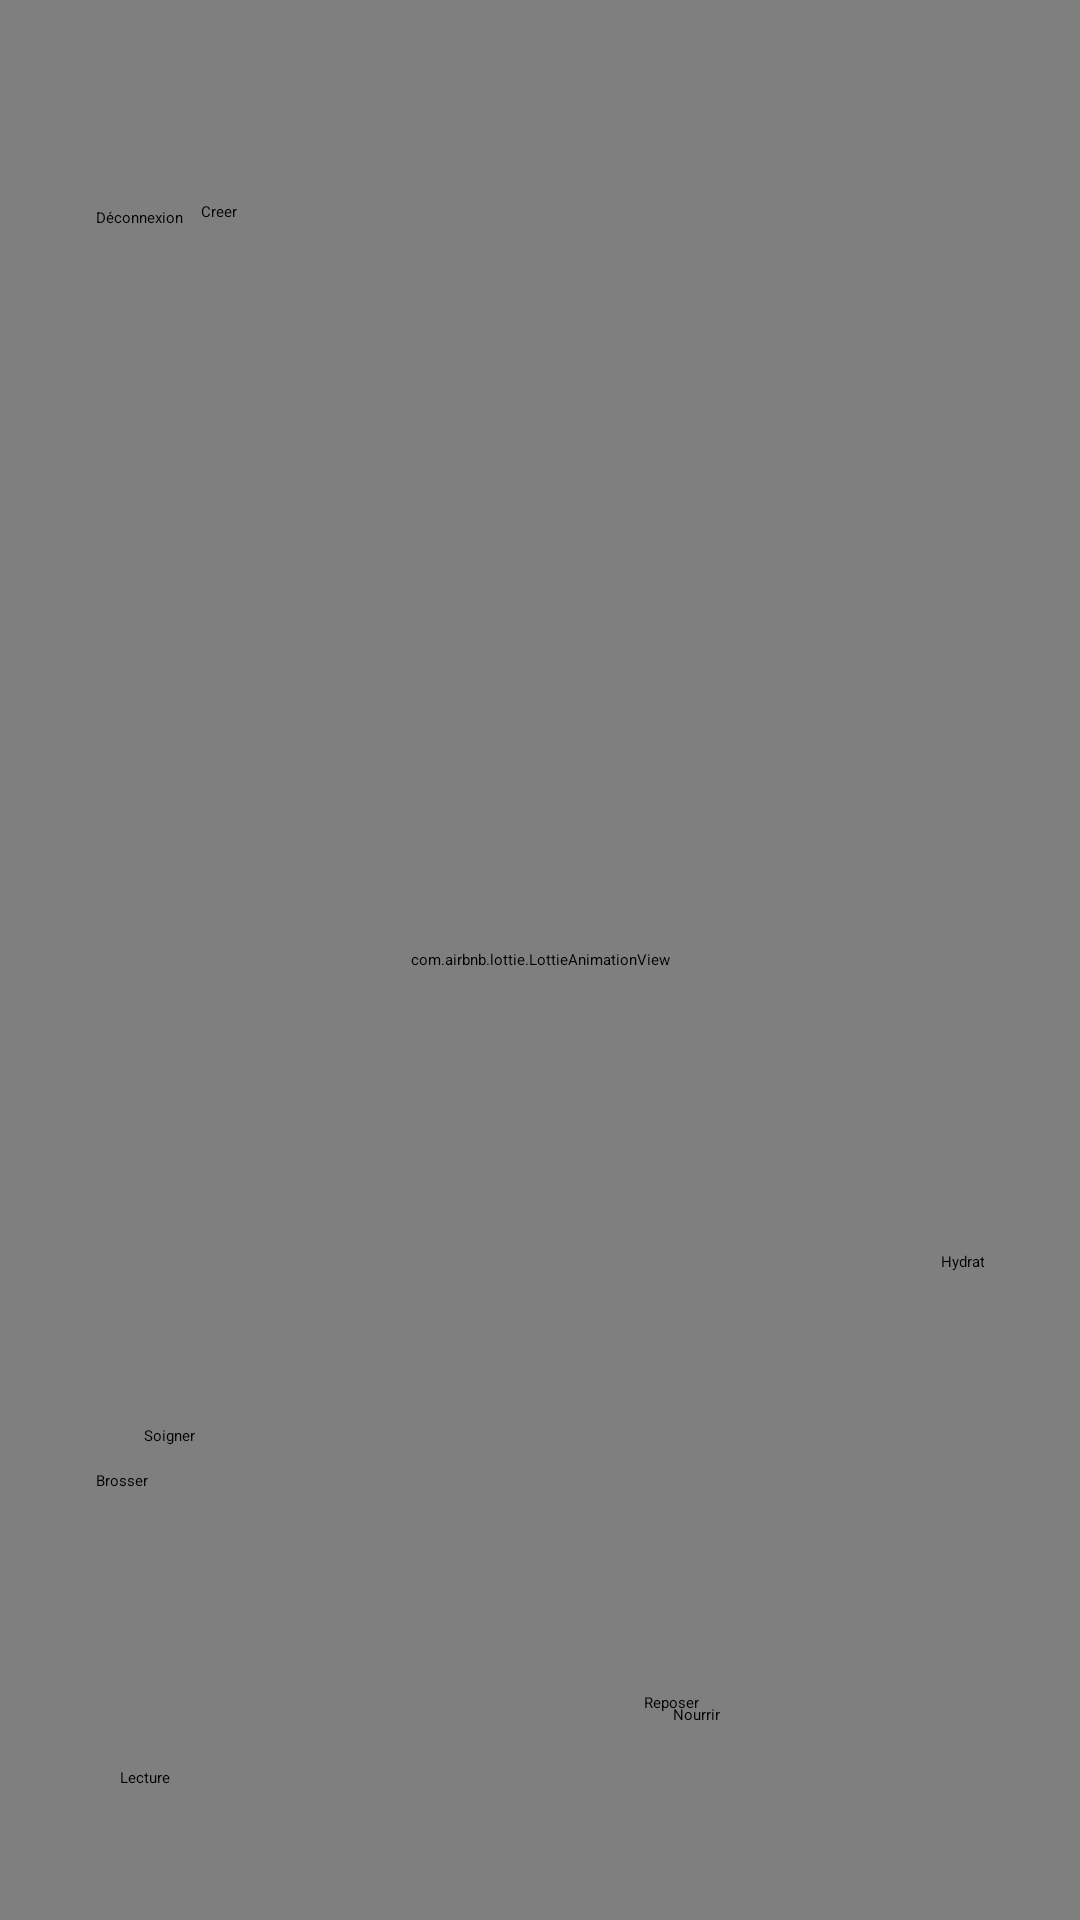

Android layout source for this screen:
<!-- AndroidManifest.xml: application theme Theme.Tamagotchi -->
<!-- res/layout/activity_mainoriginal.xml -->
<?xml version="1.0" encoding="utf-8"?>
<androidx.constraintlayout.widget.ConstraintLayout xmlns:android="http://schemas.android.com/apk/res/android"
    xmlns:app="http://schemas.android.com/apk/res-auto"
    xmlns:tools="http://schemas.android.com/tools"
    android:id="@+id/main"
    android:layout_width="match_parent"
    android:layout_height="match_parent"
    tools:context=".view.MainActivity">

    <com.airbnb.lottie.LottieAnimationView
        android:id="@+id/lottie"
        android:layout_width="0dp"
        android:layout_height="0dp"
        android:scaleType="centerCrop"
        app:layout_constraintBottom_toBottomOf="parent"
        app:layout_constraintEnd_toEndOf="parent"
        app:layout_constraintStart_toStartOf="parent"
        app:layout_constraintTop_toTopOf="parent"
        app:lottie_autoPlay="true"
        app:lottie_rawRes="@raw/tama1"
        tools:ignore="MissingConstraints" />

    <RelativeLayout
        android:id="@+id/linearLayout2"
        android:layout_width="0dp"
        android:layout_height="0dp"
        android:gravity="center"
        android:orientation="vertical"
        android:padding="32dp"
        app:layout_constraintBottom_toBottomOf="parent"
        app:layout_constraintEnd_toEndOf="parent"
        app:layout_constraintHorizontal_bias="1.0"
        app:layout_constraintStart_toStartOf="parent"
        app:layout_constraintTop_toTopOf="parent"
        app:layout_constraintVertical_bias="1.0"
        tools:ignore="MissingConstraints">

        <Button
            android:id="@+id/soignerButton"
            android:layout_width="wrap_content"
            android:layout_height="wrap_content"
            android:layout_alignParentStart="true"
            android:layout_alignParentTop="true"
            android:layout_marginStart="16dp"
            android:layout_marginTop="443dp"
            android:onClick="soigner"
            android:text="Soigner"
            app:layout_constraintBaseline_toBaselineOf="@+id/nourrirButton"
            app:layout_constraintStart_toStartOf="parent" />

        <Button
            android:id="@+id/brosserButton"
            android:layout_width="149dp"
            android:layout_height="wrap_content"
            android:layout_alignParentEnd="true"
            android:layout_alignParentBottom="true"
            android:layout_marginEnd="225dp"
            android:layout_marginBottom="111dp"
            android:onClick="brosser"
            android:text="Brosser"
            app:layout_constraintBaseline_toBaselineOf="@+id/nourrirButton"
            app:layout_constraintEnd_toEndOf="parent" />

        <Button
            android:id="@+id/creerButton"
            android:layout_width="wrap_content"
            android:layout_height="wrap_content"
            android:layout_marginStart="35dp"
            android:layout_marginTop="35dp"
            android:onClick="creer"
            android:text="Creer"
            app:layout_constraintStart_toStartOf="parent"
            app:layout_constraintTop_toTopOf="parent" />

        <Button
            android:id="@+id/nourrirButton"
            android:layout_width="wrap_content"
            android:layout_height="wrap_content"
            android:layout_alignParentTop="true"
            android:layout_alignParentEnd="true"
            android:layout_marginStart="24dp"
            android:layout_marginTop="536dp"
            android:layout_marginEnd="88dp"
            android:onClick="nourrir"
            android:text="Nourrir"
            app:layout_constraintBottom_toTopOf="@+id/lecturebutton"
            app:layout_constraintStart_toEndOf="@+id/soignerButton" />

        <Button
            android:id="@+id/buttonDeconnexion"
            android:layout_width="wrap_content"
            android:layout_height="wrap_content"
            android:layout_alignParentBottom="true"
            android:layout_marginTop="35dp"
            android:layout_marginEnd="36dp"
            android:layout_marginBottom="532dp"
            android:onClick="deconnexion"
            android:text="@string/d_connexion"
            app:layout_constraintEnd_toEndOf="parent"
            app:layout_constraintTop_toTopOf="parent" />

        <Button
            android:id="@+id/lecturebutton"
            android:layout_width="wrap_content"
            android:layout_height="wrap_content"
            android:layout_alignParentStart="true"
            android:layout_alignParentBottom="true"
            android:layout_marginStart="8dp"
            android:layout_marginTop="266dp"
            android:layout_marginBottom="12dp"
            android:onClick="lecture"
            android:text="Lecture"
            app:layout_constraintStart_toStartOf="@+id/nourrirButton"
            app:layout_constraintTop_toTopOf="parent" />

        <TextView
            android:id="@+id/textView"
            android:layout_width="0dp"
            android:layout_height="0dp"
            android:layout_marginStart="10dp"
            android:layout_marginTop="24dp"
            android:layout_marginEnd="10dp"
            android:layout_marginBottom="16dp"
            android:text="Hello World!"
            app:layout_constraintBottom_toBottomOf="parent"
            app:layout_constraintEnd_toEndOf="parent"
            app:layout_constraintStart_toStartOf="parent"
            app:layout_constraintTop_toBottomOf="@+id/lecturebutton" />

        <Button
            android:id="@+id/hydraterButton"
            android:layout_width="wrap_content"
            android:layout_height="wrap_content"
            android:layout_alignParentEnd="true"
            android:layout_alignParentBottom="true"
            android:layout_marginEnd="-5dp"
            android:layout_marginBottom="184dp"
            android:onClick="hydrater"
            android:text="Hydrater" />

        <Button
            android:id="@+id/reposerButton"
            android:layout_width="wrap_content"
            android:layout_height="wrap_content"
            android:layout_alignParentEnd="true"
            android:layout_alignParentBottom="true"
            android:layout_marginEnd="95dp"
            android:layout_marginBottom="37dp"
            android:onClick="reposer"
            android:text="Reposer" />

        <ProgressBar
            android:id="@+id/progressSante"
            style="@android:style/Widget.ProgressBar.Horizontal"
            android:layout_width="100dp"
            android:layout_height="100dp"
            android:layout_alignParentEnd="true"
            android:layout_alignParentBottom="true"
            android:layout_marginEnd="27dp"
            android:layout_marginBottom="518dp"
            android:indeterminate="false"
            android:max="100"
            android:progress="0"
            android:progressDrawable="@drawable/circular_progress" />

        <ProgressBar
            android:id="@+id/progressHygiene"
            style="@android:style/Widget.ProgressBar.Horizontal"
            android:layout_width="100dp"
            android:layout_height="100dp"
            android:layout_alignParentEnd="true"
            android:layout_alignParentBottom="true"
            android:layout_marginEnd="238dp"
            android:layout_marginBottom="568dp"
            android:indeterminate="false"
            android:max="100"
            android:progress="0"
            android:progressDrawable="@drawable/circular_progress" />

        <ProgressBar
            android:id="@+id/progressFaim"
            style="@android:style/Widget.ProgressBar.Horizontal"
            android:layout_width="108dp"
            android:layout_height="109dp"
            android:layout_alignParentEnd="true"
            android:layout_alignParentBottom="true"
            android:layout_marginEnd="291dp"
            android:layout_marginBottom="289dp"
            android:indeterminate="false"
            android:max="100"
            android:progress="0"
            android:progressDrawable="@drawable/circular_progress" />

        <ProgressBar
            android:id="@+id/progressBonheur"
            style="@android:style/Widget.ProgressBar.Horizontal"
            android:layout_width="100dp"
            android:layout_height="100dp"
            android:layout_alignParentEnd="true"
            android:layout_alignParentBottom="true"
            android:layout_marginEnd="6dp"
            android:layout_marginBottom="354dp"
            android:indeterminate="false"
            android:max="100"
            android:progress="0"
            android:progressDrawable="@drawable/circular_progress" />

        <ProgressBar
            android:id="@+id/progressEnergie"
            style="@android:style/Widget.ProgressBar.Horizontal"
            android:layout_width="86dp"
            android:layout_height="81dp"
            android:layout_alignParentEnd="true"
            android:layout_alignParentBottom="true"
            android:layout_marginEnd="151dp"
            android:layout_marginBottom="420dp"
            android:indeterminate="false"
            android:max="100"
            android:progress="0"
            android:progressDrawable="@drawable/circular_progress" />

        <ProgressBar
            android:id="@+id/progressSoif"
            style="@android:style/Widget.ProgressBar.Horizontal"
            android:layout_width="100dp"
            android:layout_height="100dp"
            android:layout_alignParentEnd="true"
            android:layout_alignParentBottom="true"
            android:layout_marginEnd="295dp"
            android:layout_marginBottom="396dp"
            android:indeterminate="false"
            android:max="100"
            android:progress="0"
            android:progressDrawable="@drawable/circular_progress" />
    </RelativeLayout>

</androidx.constraintlayout.widget.ConstraintLayout>
<!-- resources referenced by this layout -->
<resources>
  <string name="d_connexion">Déconnexion</string>
</resources>
